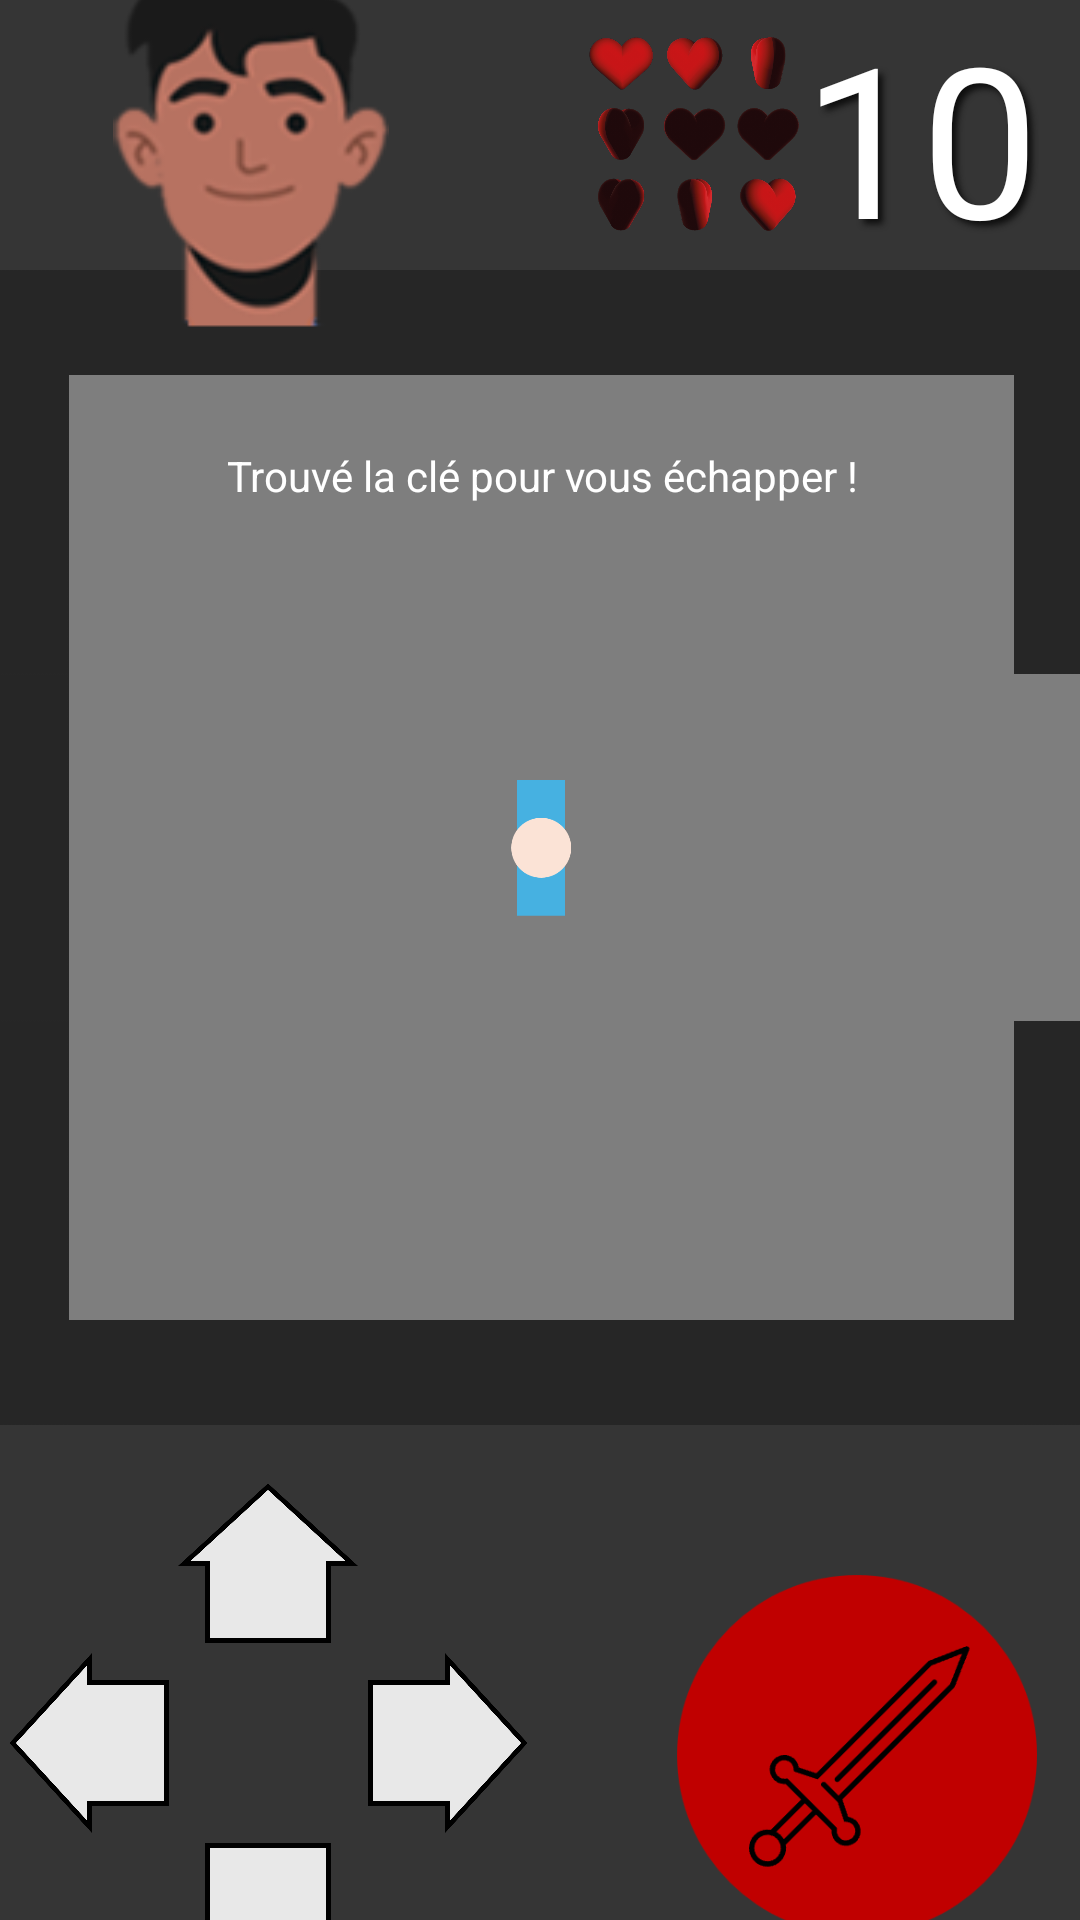

The Android layout XML behind this screen, and the referenced resources:
<!-- AndroidManifest.xml: application theme Theme.PrototypePFI -->
<!-- res/layout/starting_room.xml -->
<?xml version="1.0" encoding="utf-8"?>
<androidx.constraintlayout.widget.ConstraintLayout xmlns:android="http://schemas.android.com/apk/res/android"
    xmlns:app="http://schemas.android.com/apk/res-auto"
    xmlns:tools="http://schemas.android.com/tools"
    android:id="@+id/main"
    android:layout_width="match_parent"
    android:layout_height="match_parent"
    android:background="#353535">

    <androidx.constraintlayout.widget.ConstraintLayout
        android:id="@+id/gameGrid"
        android:layout_width="385dp"
        android:layout_height="385dp"
        android:layout_marginBottom="75dp"
        android:background="#7E7E7E"
        app:layout_constraintBottom_toBottomOf="parent"
        app:layout_constraintEnd_toEndOf="parent"
        app:layout_constraintStart_toStartOf="parent"
        app:layout_constraintTop_toTopOf="parent">

        <ImageView
            android:id="@+id/murBas"
            android:layout_width="match_parent"
            android:layout_height="0dp"
            android:layout_gravity="center"
            android:layout_weight="1"
            android:scaleType="fitXY"
            app:layout_constraintBottom_toBottomOf="parent"
            app:layout_constraintHeight_percent="0.0909"
            app:layout_constraintWidth_percent="5"
            app:srcCompat="@drawable/mur" />

        <ImageView
            android:id="@+id/murHautStartingRoom"
            android:layout_width="match_parent"
            android:layout_height="0dp"
            android:layout_gravity="center"
            android:layout_weight="1"
            android:scaleType="fitXY"
            app:layout_constraintHeight_percent="0.0909"
            app:layout_constraintTop_toTopOf="parent"
            app:layout_constraintWidth_percent="5"
            app:srcCompat="@drawable/mur" />

        <ImageView
            android:id="@+id/murDroite"
            android:layout_width="0dp"
            android:layout_height="0dp"
            android:layout_gravity="center"
            android:layout_weight="1"
            android:scaleType="fitXY"
            app:layout_constraintEnd_toEndOf="parent"
            app:layout_constraintHeight_percent="0.35"
            app:layout_constraintTop_toTopOf="parent"
            app:layout_constraintWidth_percent="0.0909"
            app:srcCompat="@drawable/mur" />

        <ImageView
            android:id="@+id/murDroite2"
            android:layout_width="0dp"
            android:layout_height="0dp"
            android:layout_gravity="center"
            android:layout_weight="1"
            android:scaleType="fitXY"
            app:layout_constraintBottom_toBottomOf="parent"
            app:layout_constraintEnd_toEndOf="parent"
            app:layout_constraintHeight_percent="0.35"
            app:layout_constraintWidth_percent="0.0909"
            app:srcCompat="@drawable/mur" />

        <ImageView
            android:id="@+id/murGauche"
            android:layout_width="0dp"
            android:layout_height="0dp"
            android:layout_gravity="center"
            android:layout_weight="1"
            android:scaleType="fitXY"
            app:layout_constraintHeight_percent="0.35"
            app:layout_constraintStart_toStartOf="parent"
            app:layout_constraintTop_toTopOf="parent"
            app:layout_constraintWidth_percent="0.0909"
            app:srcCompat="@drawable/mur" />

        <ImageView
            android:id="@+id/imageView7"
            android:layout_width="0dp"
            android:layout_height="0dp"
            android:layout_gravity="center"
            android:layout_weight="1"
            android:scaleType="fitXY"
            app:layout_constraintBottom_toBottomOf="parent"
            app:layout_constraintHeight_percent="0.35"
            app:layout_constraintStart_toStartOf="parent"
            app:layout_constraintWidth_percent="0.0909"
            app:srcCompat="@drawable/mur" />

        <ImageView
            android:id="@+id/exit"
            android:layout_width="0dp"
            android:layout_height="0dp"
            android:layout_gravity="center"
            android:layout_weight="1"
            android:scaleType="fitXY"
            app:layout_constraintBottom_toTopOf="@+id/imageView7"
            app:layout_constraintStart_toStartOf="parent"
            app:layout_constraintTop_toBottomOf="@+id/murGauche"
            app:layout_constraintWidth_percent="0.0909"
            app:srcCompat="@drawable/mur" />

        <TextView
            android:id="@+id/startMessage"
            android:layout_width="wrap_content"
            android:layout_height="wrap_content"
            android:layout_marginTop="24dp"
            android:text="Trouvé la clé pour vous échapper !"
            android:textAlignment="center"
            android:textColor="#FFFFFF"
            app:layout_constraintEnd_toStartOf="@+id/murDroite"
            app:layout_constraintStart_toEndOf="@+id/murGauche"
            app:layout_constraintTop_toBottomOf="@+id/murHautStartingRoom" />

        <ImageView
            android:id="@+id/sortieDroite"
            android:layout_width="0dp"
            android:layout_height="0dp"
            app:layout_constraintEnd_toEndOf="parent"
            app:srcCompat="@drawable/vide" />

    </androidx.constraintlayout.widget.ConstraintLayout>

    <ImageView
        android:id="@+id/heroStart"
        android:layout_width="50dp"
        android:layout_height="50dp"
        android:adjustViewBounds="false"
        android:scaleType="fitCenter"
        app:layout_constraintBottom_toBottomOf="@+id/gameGrid"
        app:layout_constraintEnd_toEndOf="@+id/gameGrid"
        app:layout_constraintStart_toStartOf="@+id/gameGrid"
        app:layout_constraintTop_toTopOf="@+id/gameGrid"
        app:srcCompat="@drawable/personnage" />


    <ImageView
        android:id="@+id/coeur_start"
        android:layout_width="70dp"
        android:layout_height="70dp"
        app:layout_constraintBottom_toTopOf="@+id/gameGrid"
        app:layout_constraintEnd_toEndOf="parent"
        app:layout_constraintHorizontal_bias="0.677"
        app:layout_constraintStart_toStartOf="parent"
        app:layout_constraintTop_toTopOf="parent"
        app:layout_constraintVertical_bias="0.485"
        app:srcCompat="@drawable/coeur" />

    <TextView
        android:id="@+id/vieStart"
        android:layout_width="wrap_content"
        android:layout_height="wrap_content"
        android:foregroundGravity="center_vertical"
        android:gravity="center|center_horizontal"
        android:shadowColor="#0F0F0F"
        android:shadowDx="5"
        android:shadowDy="5"
        android:shadowRadius="5"
        android:text="10"
        android:textColor="#FFFFFF"
        android:textColorHint="#DED2D2"
        android:textSize="70sp"
        app:layout_constraintBottom_toTopOf="@+id/gameGrid"
        app:layout_constraintEnd_toEndOf="parent"
        app:layout_constraintHorizontal_bias="0.093"
        app:layout_constraintStart_toEndOf="@+id/coeur_start"
        app:layout_constraintTop_toTopOf="parent"
        app:layout_constraintVertical_bias="0.45" />

    <ImageView
        android:id="@+id/visageStart"
        android:layout_width="wrap_content"
        android:layout_height="wrap_content"
        app:layout_constraintBottom_toTopOf="@+id/gameGrid"
        app:layout_constraintEnd_toEndOf="parent"
        app:layout_constraintHorizontal_bias="0.141"
        app:layout_constraintStart_toStartOf="parent"
        app:layout_constraintTop_toTopOf="parent"
        app:srcCompat="@drawable/visage" />
=======
    <ImageButton
        android:id="@+id/right2"
        android:layout_width="60dp"
        android:layout_height="60dp"
        android:background="#00FFFFFF"
        android:rotation="0"
        android:scaleType="fitCenter"
        app:layout_constraintStart_toEndOf="@+id/up2"
        app:layout_constraintTop_toBottomOf="@+id/up2"
        app:srcCompat="@drawable/arrow" />

    <ImageButton
        android:id="@+id/up2"
        android:layout_width="60dp"
        android:layout_height="60dp"
        android:layout_marginTop="16dp"
        android:background="#00FFFFFF"
        android:rotation="270"
        android:scaleType="fitCenter"
        app:layout_constraintEnd_toEndOf="@+id/gameGrid"
        app:layout_constraintHorizontal_bias="0.22"
        app:layout_constraintStart_toStartOf="@+id/gameGrid"
        app:layout_constraintTop_toBottomOf="@+id/gameGrid"
        app:srcCompat="@drawable/arrow" />

    <ImageButton
        android:id="@+id/down2"
        android:layout_width="60dp"
        android:layout_height="60dp"
        android:background="#00FFFFFF"
        android:rotation="90"
        android:scaleType="fitCenter"
        app:layout_constraintEnd_toEndOf="@+id/up2"
        app:layout_constraintStart_toStartOf="@+id/up2"
        app:layout_constraintTop_toBottomOf="@+id/left2"
        app:srcCompat="@drawable/arrow" />

    <ImageButton
        android:id="@+id/left2"
        android:layout_width="60dp"
        android:layout_height="60dp"
        android:background="#00FFFFFF"
        android:rotation="180"
        android:scaleType="fitCenter"
        app:layout_constraintEnd_toStartOf="@+id/up2"
        app:layout_constraintTop_toBottomOf="@+id/up2"
        app:srcCompat="@drawable/arrow" />

    <ImageButton
        android:id="@+id/attaqueStartingRoom"
        android:layout_width="120dp"
        android:layout_height="120dp"
        android:layout_marginTop="50dp"
        android:layout_marginEnd="25dp"
        android:background="#00FFFFFF"
        android:scaleType="fitCenter"
        app:layout_constraintEnd_toEndOf="@+id/gameGrid"
        app:layout_constraintHorizontal_bias="0.958"
        app:layout_constraintStart_toEndOf="@+id/right2"
        app:layout_constraintTop_toBottomOf="@+id/gameGrid"
        app:srcCompat="@drawable/attaque" />

</androidx.constraintlayout.widget.ConstraintLayout>
<!-- resources referenced by this layout -->
<resources>
  <!-- drawable arrow: png bitmap (drawable, 17270 bytes) -->
  <!-- drawable attaque: png bitmap (drawable, 10242 bytes) -->
  <!-- drawable coeur: png bitmap (drawable, 269986 bytes) -->
  <!-- drawable mur: png bitmap (drawable, 285 bytes) -->
  <!-- drawable personnage: png bitmap (drawable, 4526 bytes) -->
  <!-- drawable vide: png bitmap (drawable, 167 bytes) -->
  <!-- drawable visage: png bitmap (drawable, 12868 bytes) -->
  <style name="Theme.PrototypePFI" parent="Base.Theme.PrototypePFI" />
  <style name="Base.Theme.PrototypePFI" parent="Theme.Material3.DayNight.NoActionBar">
          
          
      </style>
</resources>
